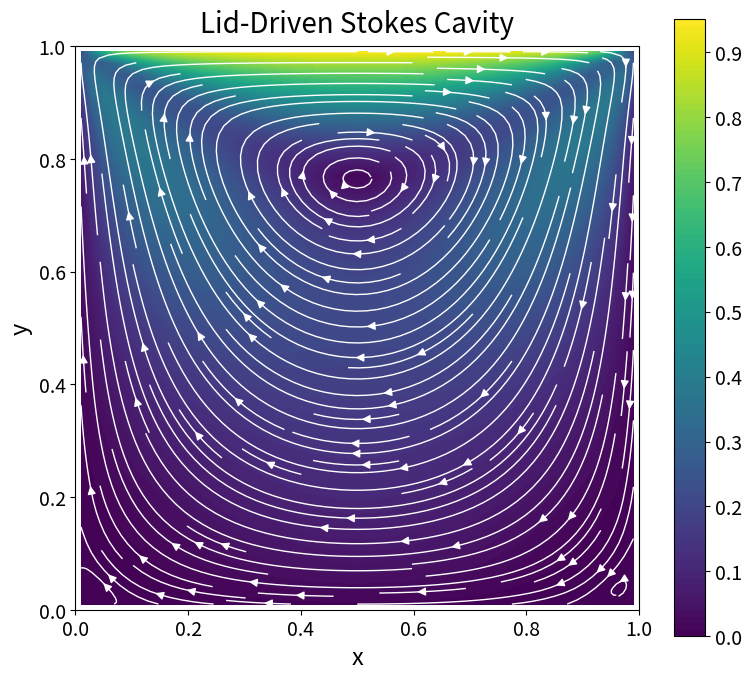
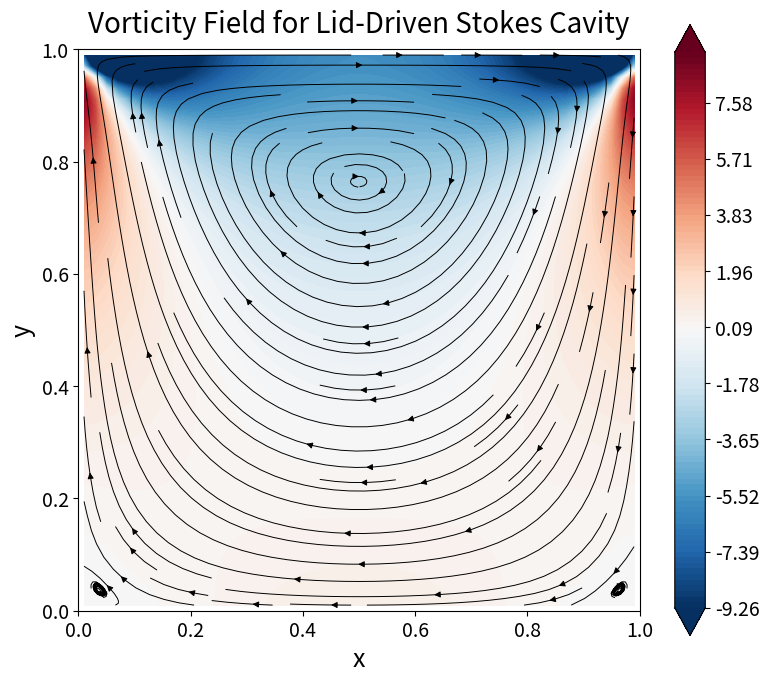
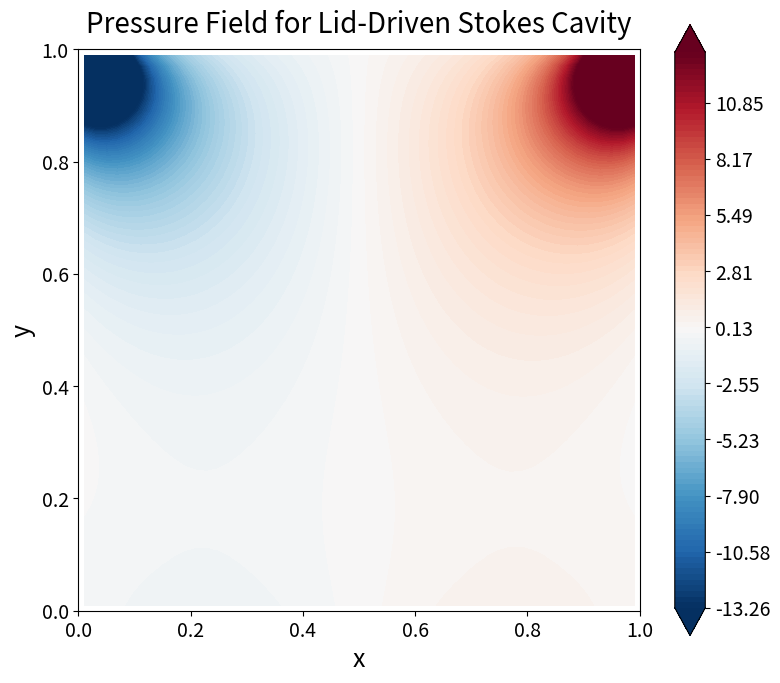

Reproduce these figures in Python, in order.
import numpy as np
import scipy.sparse as sp
import scipy.sparse.linalg as spla
import matplotlib.pyplot as plt


# Lid-Driven Stokes Cavity
# 1. Parameters
Nx = 50
Ny = 50

x_start = 0.0
x_end = 1.0

y_start = 0.0
y_end = 1.0

mu = 1.0

dx = (x_end - x_start) / Nx
dy = (y_end - y_start) / Ny


# 2. Boundary Conditions
# Horizontal velocity U
U_left = 0.0
U_right = 0.0
U_bottom = 0.0
U_top = 1.0

# Vertical velocity V
V_left = 0.0
V_right = 0.0
V_bottom = 0.0
V_top = 0.0

# 3. Number of Unknowns
# U is stored on vertical faces.
# Left and right boundary values are known.
nU = (Nx - 1) * Ny

# V is stored on horizontal faces.
# Bottom and top boundary values are known.
nV = Nx * (Ny - 1)

# Pressure is stored at cell centers.
nP = Nx * Ny

n_total = nU + nV + nP

print("Grid information")
print("----------------")
print(f"Nx = {Nx}")
print(f"Ny = {Ny}")
print(f"U unknowns = {nU}")
print(f"V unknowns = {nV}")
print(f"P unknowns = {nP}")
print(f"Total unknowns = {n_total}")


# 4. Indexing Functions
def idx_u(i, j):
    """
    U unknown:
        i = 0,...,Nx-2
        j = 0,...,Ny-1

    Physical U face is i+1.
    """
    return i + j * (Nx - 1)


def idx_v(i, j):
    """
    V unknown:
        i = 0,...,Nx-1
        j = 0,...,Ny-2

    Physical V face is j+1.
    """
    return i + j * Nx


def idx_p(i, j):
    """
    Pressure unknown:
        i = 0,...,Nx-1
        j = 0,...,Ny-1
    """
    return i + j * Nx


# 5. U Laplacian
LU = sp.lil_matrix((nU, nU))

bc_U = np.zeros(nU)


for j in range(Ny):

    for i in range(Nx - 1):

        k = idx_u(i, j)

        # x-direction
        LU[k, k] += -2.0 / dx**2

        # West neighbor
        if i == 0:

            # Known U value on left wall
            bc_U[k] -= U_left / dx**2

        else:

            LU[k, idx_u(i - 1, j)] += 1.0 / dx**2


        # East neighbor
        if i == Nx - 2:

            # Known U value on right wall
            bc_U[k] -= U_right / dx**2

        else:

            LU[k, idx_u(i + 1, j)] += 1.0 / dx**2


        # y-direction
        # U points are half a grid spacing from the top and
        # bottom walls, so ghost points are used.

        if j == 0:

            # Bottom:
            #
            # U_ghost = 2*U_bottom - U_P
            #
            # This changes the diagonal coefficient from
            # -2 to -3.

            LU[k, k] += -3.0 / dy**2
            LU[k, idx_u(i, j + 1)] += 1.0 / dy**2

            bc_U[k] -= 2.0 * U_bottom / dy**2


        elif j == Ny - 1:

            # Top moving lid

            LU[k, idx_u(i, j - 1)] += 1.0 / dy**2
            LU[k, k] += -3.0 / dy**2

            bc_U[k] -= 2.0 * U_top / dy**2


        else:

            # Interior

            LU[k, idx_u(i, j - 1)] += 1.0 / dy**2
            LU[k, k] += -2.0 / dy**2
            LU[k, idx_u(i, j + 1)] += 1.0 / dy**2


LU = LU.tocsr()

# 6. V Laplacian
LV = sp.lil_matrix((nV, nV))

bc_V = np.zeros(nV)


for j in range(Ny - 1):

    for i in range(Nx):

        k = idx_v(i, j)

        # x-direction
        # V points are half a grid spacing from the left and
        # right walls, so ghost points are used.
        if i == 0:

            # Left wall

            LV[k, k] += -3.0 / dx**2
            LV[k, idx_v(i + 1, j)] += 1.0 / dx**2

            bc_V[k] -= 2.0 * V_left / dx**2


        elif i == Nx - 1:

            # Right wall

            LV[k, idx_v(i - 1, j)] += 1.0 / dx**2
            LV[k, k] += -3.0 / dx**2

            bc_V[k] -= 2.0 * V_right / dx**2


        else:

            # Interior

            LV[k, idx_v(i - 1, j)] += 1.0 / dx**2
            LV[k, k] += -2.0 / dx**2
            LV[k, idx_v(i + 1, j)] += 1.0 / dx**2

        # y-direction
        LV[k, k] += -2.0 / dy**2


        # South neighbor
        if j == 0:

            bc_V[k] -= V_bottom / dy**2

        else:

            LV[k, idx_v(i, j - 1)] += 1.0 / dy**2


        # North neighbor
        if j == Ny - 2:

            bc_V[k] -= V_top / dy**2

        else:

            LV[k, idx_v(i, j + 1)] += 1.0 / dy**2


LV = LV.tocsr()

# 7. Pressure Gradient Operators
Gx = sp.lil_matrix((nU, nP))
Gy = sp.lil_matrix((nV, nP))


# dP/dx at U locations
for j in range(Ny):

    for i in range(Nx - 1):

        ku = idx_u(i, j)

        # Physical U face lies between pressure cells i and i+1

        Gx[ku, idx_p(i + 1, j)] += 1.0 / dx
        Gx[ku, idx_p(i, j)] += -1.0 / dx


# dP/dy at V locations
for j in range(Ny - 1):

    for i in range(Nx):

        kv = idx_v(i, j)

        # Physical V face lies between pressure rows j and j+1

        Gy[kv, idx_p(i, j + 1)] += 1.0 / dy
        Gy[kv, idx_p(i, j)] += -1.0 / dy


Gx = Gx.tocsr()
Gy = Gy.tocsr()

# 8. Divergence Operators
Dx = sp.lil_matrix((nP, nU))
Dy = sp.lil_matrix((nP, nV))

bc_div = np.zeros(nP)


for j in range(Ny):

    for i in range(Nx):

        kp = idx_p(i, j)

        # dU/dx
        # East U face
        if i == Nx - 1:

            bc_div[kp] -= U_right / dx

        else:

            Dx[kp, idx_u(i, j)] += 1.0 / dx


        # West U face
        if i == 0:

            bc_div[kp] += U_left / dx

        else:

            Dx[kp, idx_u(i - 1, j)] += -1.0 / dx

        # dV/dy
        # North V face
        if j == Ny - 1:

            bc_div[kp] -= V_top / dy

        else:

            Dy[kp, idx_v(i, j)] += 1.0 / dy


        # South V face
        if j == 0:

            bc_div[kp] += V_bottom / dy

        else:

            Dy[kp, idx_v(i, j - 1)] += -1.0 / dy


Dx = Dx.tocsr()
Dy = Dy.tocsr()

# 9. Operator Checks
check_x = Gx + Dx.T
check_y = Gy + Dy.T


if check_x.nnz == 0:

    err_x = 0.0

else:

    err_x = np.max(
        np.abs(check_x.data)
    )


if check_y.nnz == 0:

    err_y = 0.0

else:

    err_y = np.max(
        np.abs(check_y.data)
    )


print()
print("Operator checks")
print("----------------")

print(
    "||Gx + Dx^T||_max =",
    err_x
)

print(
    "||Gy + Dy^T||_max =",
    err_y
)

# 10. Right-Hand Side
# No body force for the lid-driven cavity.
# The moving wall is what drives the fluid.

f_rhs = np.zeros(nU)
g_rhs = np.zeros(nV)

f_bc = f_rhs + mu * bc_U
g_bc = g_rhs + mu * bc_V

h_bc = bc_div.copy()


b = np.concatenate(
    (
        f_bc,
        g_bc,
        h_bc
    )
)

# 11. Assemble Stokes System
A = sp.bmat(
    [
        [mu * LU, None, -Gx],
        [None, mu * LV, -Gy],
        [Dx, Dy, None]
    ],
    format="lil"
)

# 12. Pressure Gauge
# Pressure is determined only up to an additive constant.
# Fix one pressure value to zero.

pressure_index = nU + nV

A[pressure_index, :] = 0.0
A[pressure_index, pressure_index] = 1.0

b[pressure_index] = 0.0


A = A.tocsr()

# 13. Solve
print()
print("Solving lid-driven cavity...")


solution = spla.spsolve(
    A,
    b
)


U_sol = solution[
    :nU
]

V_sol = solution[
    nU:nU + nV
]

P_sol = solution[
    nU + nV:
]


print("Solve complete.")

# 14. Reconstruct Full Staggered Velocity Grids
# Full U grid
# Ny rows by Nx+1 vertical faces

U = np.zeros(
    (Ny, Nx + 1)
)

U[:, 0] = U_left
U[:, Nx] = U_right

U[:, 1:Nx] = U_sol.reshape(
    (Ny, Nx - 1)
)


# Full V grid
# Ny+1 horizontal faces by Nx columns
V = np.zeros(
    (Ny + 1, Nx)
)

V[0, :] = V_bottom
V[Ny, :] = V_top

V[1:Ny, :] = V_sol.reshape(
    (Ny - 1, Nx)
)


# Pressure
P = P_sol.reshape(
    (Ny, Nx)
)

P = P - np.mean(P)

# 15. Interpolate Velocity to Cell Centers
U_center = 0.5 * (
    U[:, :-1]
    + U[:, 1:]
)

V_center = 0.5 * (
    V[:-1, :]
    + V[1:, :]
)


velocity_magnitude = np.sqrt(
    U_center**2
    + V_center**2
)

# 16. Cell-Center Grid
x_P = (
    x_start
    + (np.arange(Nx) + 0.5) * dx
)

y_P = (
    y_start
    + (np.arange(Ny) + 0.5) * dy
)


XP, YP = np.meshgrid(
    x_P,
    y_P
)

# 17. Solution Checks
divergence = (
    Dx @ U_sol
    + Dy @ V_sol
    - h_bc
)


print()
print("Solution checks")
print("----------------")

print(
    f"U range: "
    f"{U.min():.6f} to {U.max():.6f}"
)

print(
    f"V range: "
    f"{V.min():.6f} to {V.max():.6f}"
)

print(
    f"|u| range: "
    f"{velocity_magnitude.min():.6f} "
    f"to {velocity_magnitude.max():.6f}"
)

print(
    "Maximum divergence:",
    np.max(np.abs(divergence))
)

# 18. Velocity Magnitude and Streamlines
fig, ax = plt.subplots(
    figsize=(8, 7)
)


contour = ax.contourf(
    XP,
    YP,
    velocity_magnitude,
    levels=100,
    cmap="viridis"
)


cbar = fig.colorbar(
    contour,
    ax=ax
)

cbar.ax.tick_params(
    labelsize=14
)


ax.streamplot(
    x_P,
    y_P,
    U_center,
    V_center,
    color="white",
    density=1.7,
    linewidth=1.0,
    arrowsize=1.2
)


ax.set_xlim(
    x_start,
    x_end
)

ax.set_ylim(
    y_start,
    y_end
)

ax.set_aspect(
    "equal"
)


ax.set_xlabel(
    "x",
    fontsize=17
)

ax.set_ylabel(
    "y",
    fontsize=17
)

ax.set_title(
    "Lid-Driven Stokes Cavity",
    fontsize=20,
    pad=10
)

ax.tick_params(
    axis="both",
    which="major",
    labelsize=14
)


fig.tight_layout()


fig.savefig(
    "P3_lid_driven_cavity.png",
    dpi=300,
    bbox_inches="tight"
)


plt.show()

# 19. Vorticity Field
# For 2D flow:
# omega = dV/dx - dU/dy
# U_center and V_center are both defined at pressure-cell centers.

dV_dx = np.gradient(
    V_center,
    dx,
    axis=1
)

dU_dy = np.gradient(
    U_center,
    dy,
    axis=0
)

vorticity = dV_dx - dU_dy


fig, ax = plt.subplots(
    figsize=(8, 7)
)

vort_limit = np.percentile(
    np.abs(vorticity),
    98
)

levels = np.linspace(
    -vort_limit,
    vort_limit,
    100
)

vort_plot = ax.contourf(
    XP,
    YP,
    vorticity,
    levels=levels,
    cmap="RdBu_r",
    extend="both"
)

cbar = fig.colorbar(
    vort_plot,
    ax=ax
)

# Make colorbar tick numbers larger
cbar.ax.tick_params(
    labelsize=14
)


# Add streamlines so rotation can be seen together
# with the velocity field.

ax.streamplot(
    x_P,
    y_P,
    U_center,
    V_center,
    color="black",
    density=1.2,
    linewidth=0.7,
    arrowsize=0.9
)

ax.set_xlim(
    x_start,
    x_end
)

ax.set_ylim(
    y_start,
    y_end
)

ax.set_aspect(
    "equal"
)

ax.set_xlabel(
    "x",
    fontsize=18
)

ax.set_ylabel(
    "y",
    fontsize=18
)

ax.set_title(
    "Vorticity Field for Lid-Driven Stokes Cavity",
    fontsize=20,
    pad=12
)

# Make x- and y-axis tick numbers larger
ax.tick_params(
    axis="both",
    which="major",
    labelsize=14
)

fig.tight_layout()

fig.savefig(
    "P3_vorticity.png",
    dpi=300,
    bbox_inches="tight"
)

plt.show()

# 20. Pressure Field
# The discontinuous velocity condition at the upper corners
# produces very large pressure gradients there.
# Use a percentile-based plotting range so the interior
# pressure structure remains visible. This ONLY changes the
# visualization; it does not modify the numerical solution.

pressure_limit = np.percentile(
    np.abs(P),
    97
)

pressure_levels = np.linspace(
    -pressure_limit,
    pressure_limit,
    100
)


fig, ax = plt.subplots(
    figsize=(8, 7)
)

pressure_plot = ax.contourf(
    XP,
    YP,
    P,
    levels=pressure_levels,
    cmap="RdBu_r",
    extend="both"
)

cbar = fig.colorbar(
    pressure_plot,
    ax=ax
)

# Make colorbar tick numbers larger
cbar.ax.tick_params(
    labelsize=14
)

ax.set_xlim(
    x_start,
    x_end
)

ax.set_ylim(
    y_start,
    y_end
)

ax.set_aspect(
    "equal"
)

ax.set_xlabel(
    "x",
    fontsize=18
)

ax.set_ylabel(
    "y",
    fontsize=18
)

ax.set_title(
    "Pressure Field for Lid-Driven Stokes Cavity",
    fontsize=20,
    pad=12
)

# Make x- and y-axis tick numbers larger
ax.tick_params(
    axis="both",
    which="major",
    labelsize=14
)

fig.tight_layout()

fig.savefig(
    "P3_pressure.png",
    dpi=300,
    bbox_inches="tight"
)

plt.show()
